Run: headless pygame with SDL's dummy video driver; simulated clock (each Clock.tick advances the game by its frame time, no real sleeping); random seed 0; keys injected as events and as key.get_pressed() state; no mouse input.
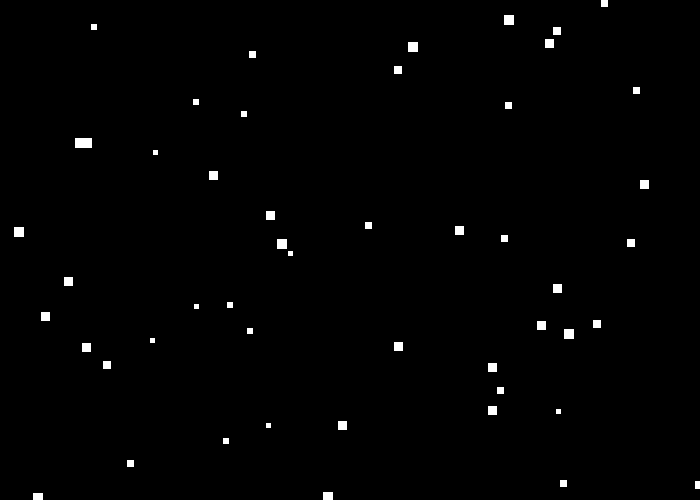
Frame 1 of 4 · flips 1–60 · no input
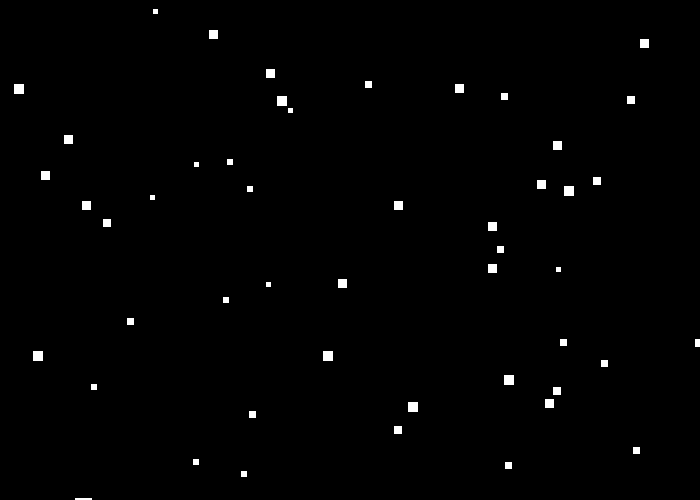
Frame 2 of 4 · flips 61–180 · tapped SPACE, RETURN · held RIGHT (→), D
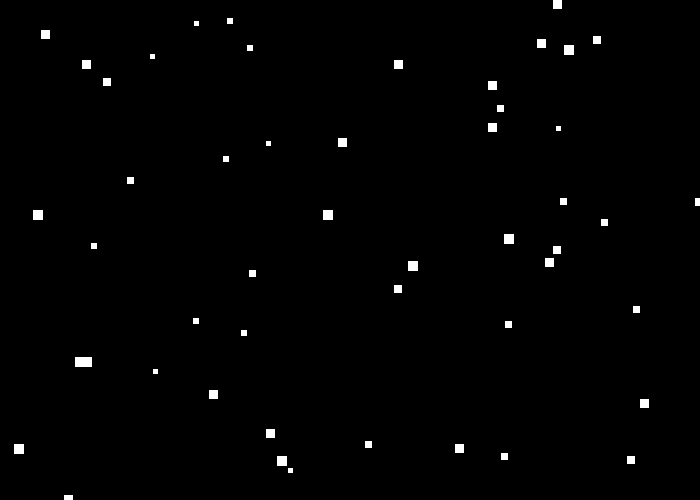
Frame 3 of 4 · flips 181–300 · held DOWN (↓), S
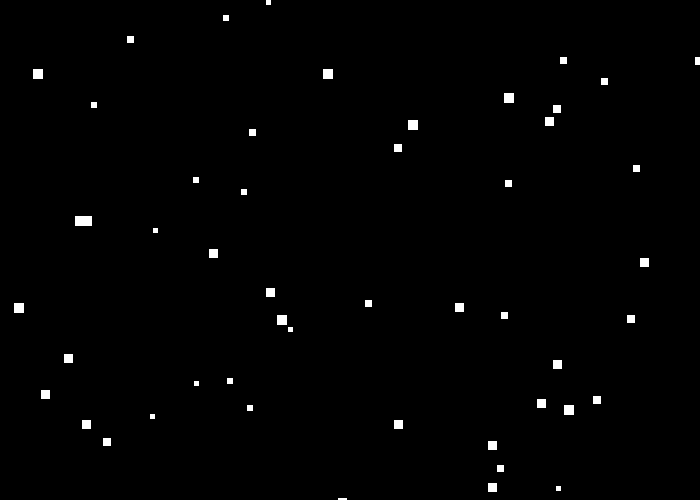
Frame 4 of 4 · flips 301–420 · held LEFT (←), A, UP (↑), W

The pygame program that drew these frames:

import pygame
import random

# Define some colors
BLACK = 0x000000
WHITE = 0xFFFFFF
class Flake: # This is a record
    def __init__(self,x_pos,y_pos,velocity,size) -> None:
        self.x = x_pos
        self.y = y_pos
        self.size = size    
        self.vel = velocity
    # End fields
#end record


pygame.init()

# Set the width and height of the screen [width, height]
size = (700, 500)
screen = pygame.display.set_mode(size)

pygame.display.set_caption("Snow")


rows = 50  
arr = [None for j in range(rows)]  



for row in range(rows):  
     x = random.randint(0,size[0]-1)
     y = random.randint(0,size[1]-1)
     my_flake = Flake(x,y,3,random.randint(5,10))
     arr[row] = my_flake
#next row       
print(arr)

flake_v = 2


# Loop until the user clicks the close button.
done = False

# Used to manage how fast the screen updates
clock = pygame.time.Clock()

# -------- Main Program Loop -----------
while not done:
    # --- Main event loop
    for event in pygame.event.get():
        if event.type == pygame.QUIT:
            done = True

    # --- Game logic should go here
    for row in range(rows):
        arr[row].y += arr[row].vel
        if arr[row].y > size[1]:
            arr[row].y = 0

    # --- Screen-clearing code goes here
    screen.fill(BLACK)
    # Here, we clear the screen to white. Don't put other drawing commands
    # above this, or they will be erased with this command.

    # If you want a background image, replace this clear with blit'ing the
    # background image.


    # --- Drawing code should go here
    for row in range(rows):
        pygame.draw.rect(screen,WHITE,(arr[row].x,arr[row].y,arr[row].size,arr[row].size)) 


    # --- Go ahead and update the screen with what we've drawn.
    pygame.display.flip()

    # --- Limit to 60 frames per second
    clock.tick(60)

# Close the window and quit.
pygame.quit()
